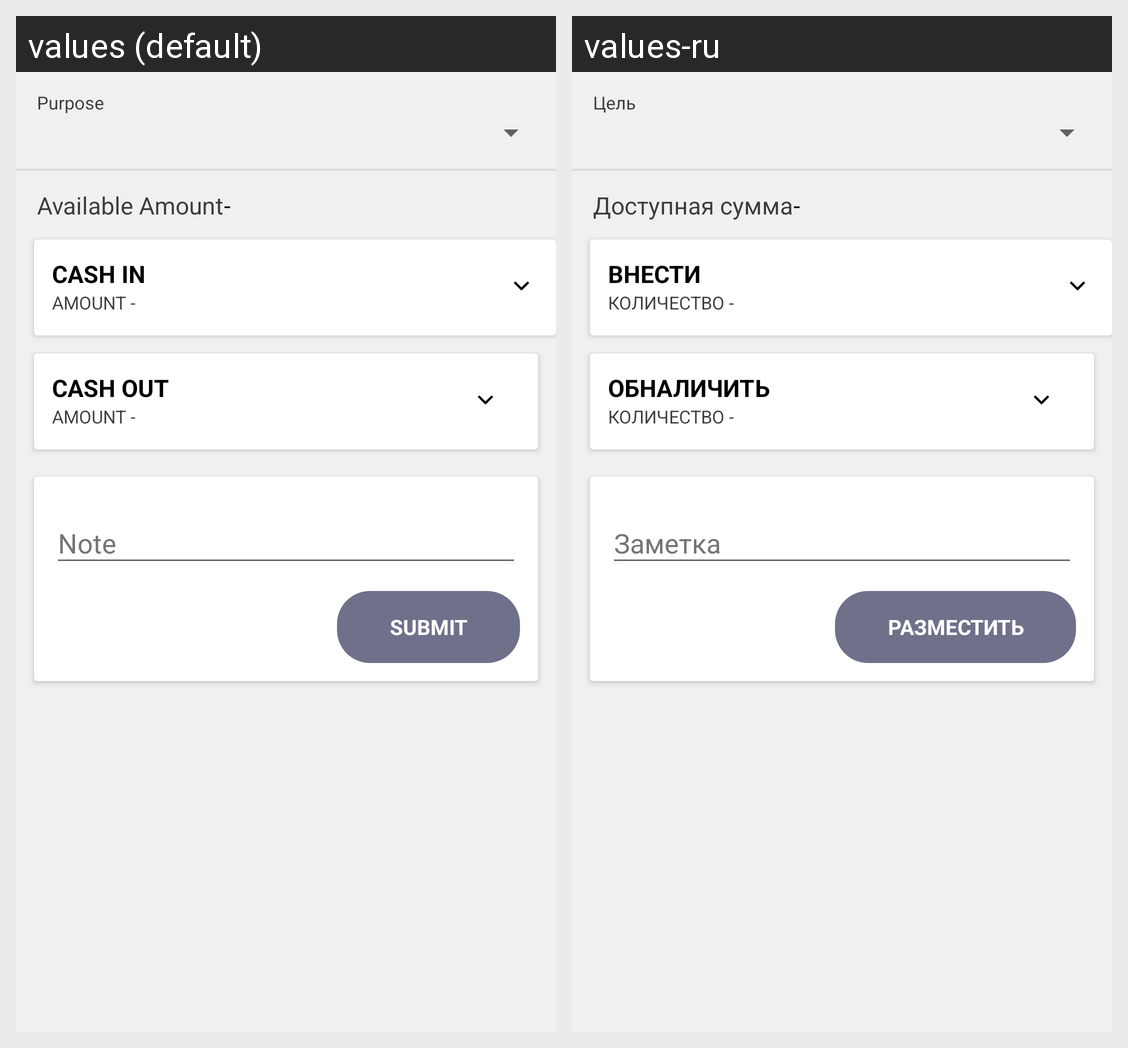

This grid shows one Android layout under two languages. Give, for every string resource on the screen, its name, the default text and each shown locale's text.
Android screen res/layout/fragment_exchange.xml rendered under 2 locales, left to right: values (default), values-ru. Device: Nexus 5 (rendered at 1080×1920; each locale shown at half size, 540×960, under a caption strip naming it); theme AppTheme.
Strings drawn on this screen, with the default value and each locale's value (text and hints the layout hard-codes, and strings that could not be matched under every locale, appear in the picture but are not listed):

purpose
  values: Purpose
  values-ru: Цель

available_amount
  values: Available Amount
  values-ru: Доступная сумма

dash
  values: -
  values-ru: -  [not translated; the default value is used]

cash_in
  values: Cash In
  values-ru: Внести

amount_dash
  values: Amount -
  values-ru: Количество -

cash_out
  values: Cash Out
  values-ru: Обналичить

submit
  values: Submit
  values-ru: Разместить
